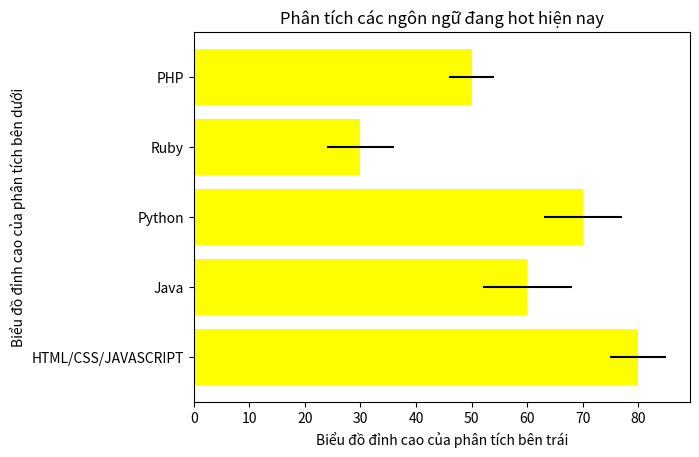

Here is the Python script that generated this plot:
import matplotlib.pyplot as plt
import numpy as np

bieudodinhcao = ["HTML/CSS/JAVASCRIPT", "Java", "Python", "Ruby", "PHP"]
dohot = [80, 60, 70, 30, 50]
variance = [5,8,7,6,4]

plt.barh(bieudodinhcao,dohot,xerr=variance, color='yellow')
plt.title("Phân tích các ngôn ngữ đang hot hiện nay")
plt.xlabel("Biểu đồ đỉnh cao của phân tích bên trái")
plt.ylabel("Biểu đồ đỉnh cao của phân tích bên dưới")

plt.show()